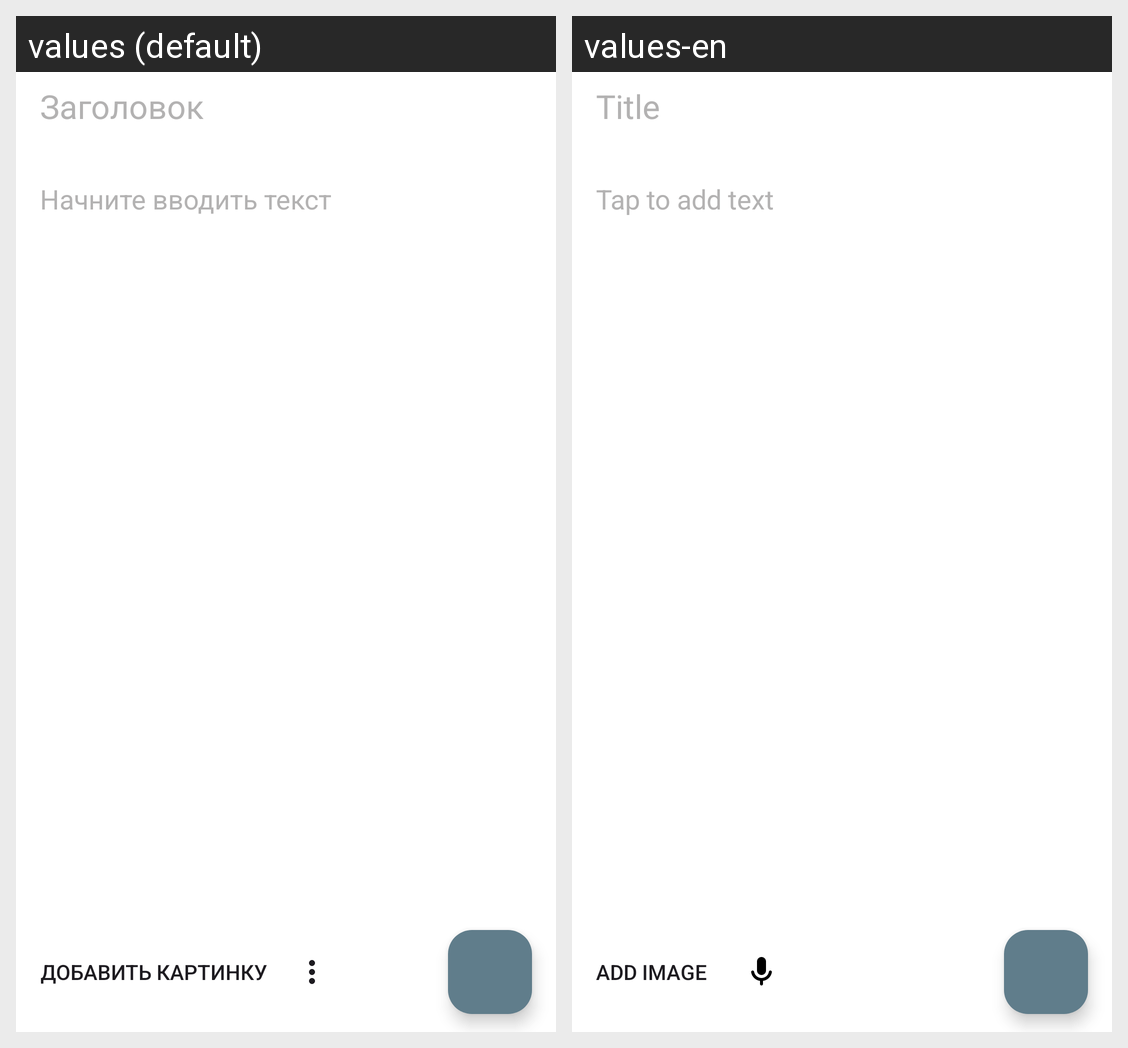

The Android screen above is rendered under two locales of the same app. Produce the string resources it draws, with the default and per-locale values.
Android screen res/layout/fragment_create_note.xml rendered under 2 locales, left to right: values (default), values-en. Device: Nexus 5 (rendered at 1080×1920; each locale shown at half size, 540×960, under a caption strip naming it); theme Base.Theme.Note.
Strings drawn on this screen, with the default value and each locale's value (text and hints the layout hard-codes, and strings that could not be matched under every locale, appear in the picture but are not listed):

title
  values: Заголовок
  values-en: Title

tap_to_add_text
  values: Начните вводить текст
  values-en: Tap to add text
